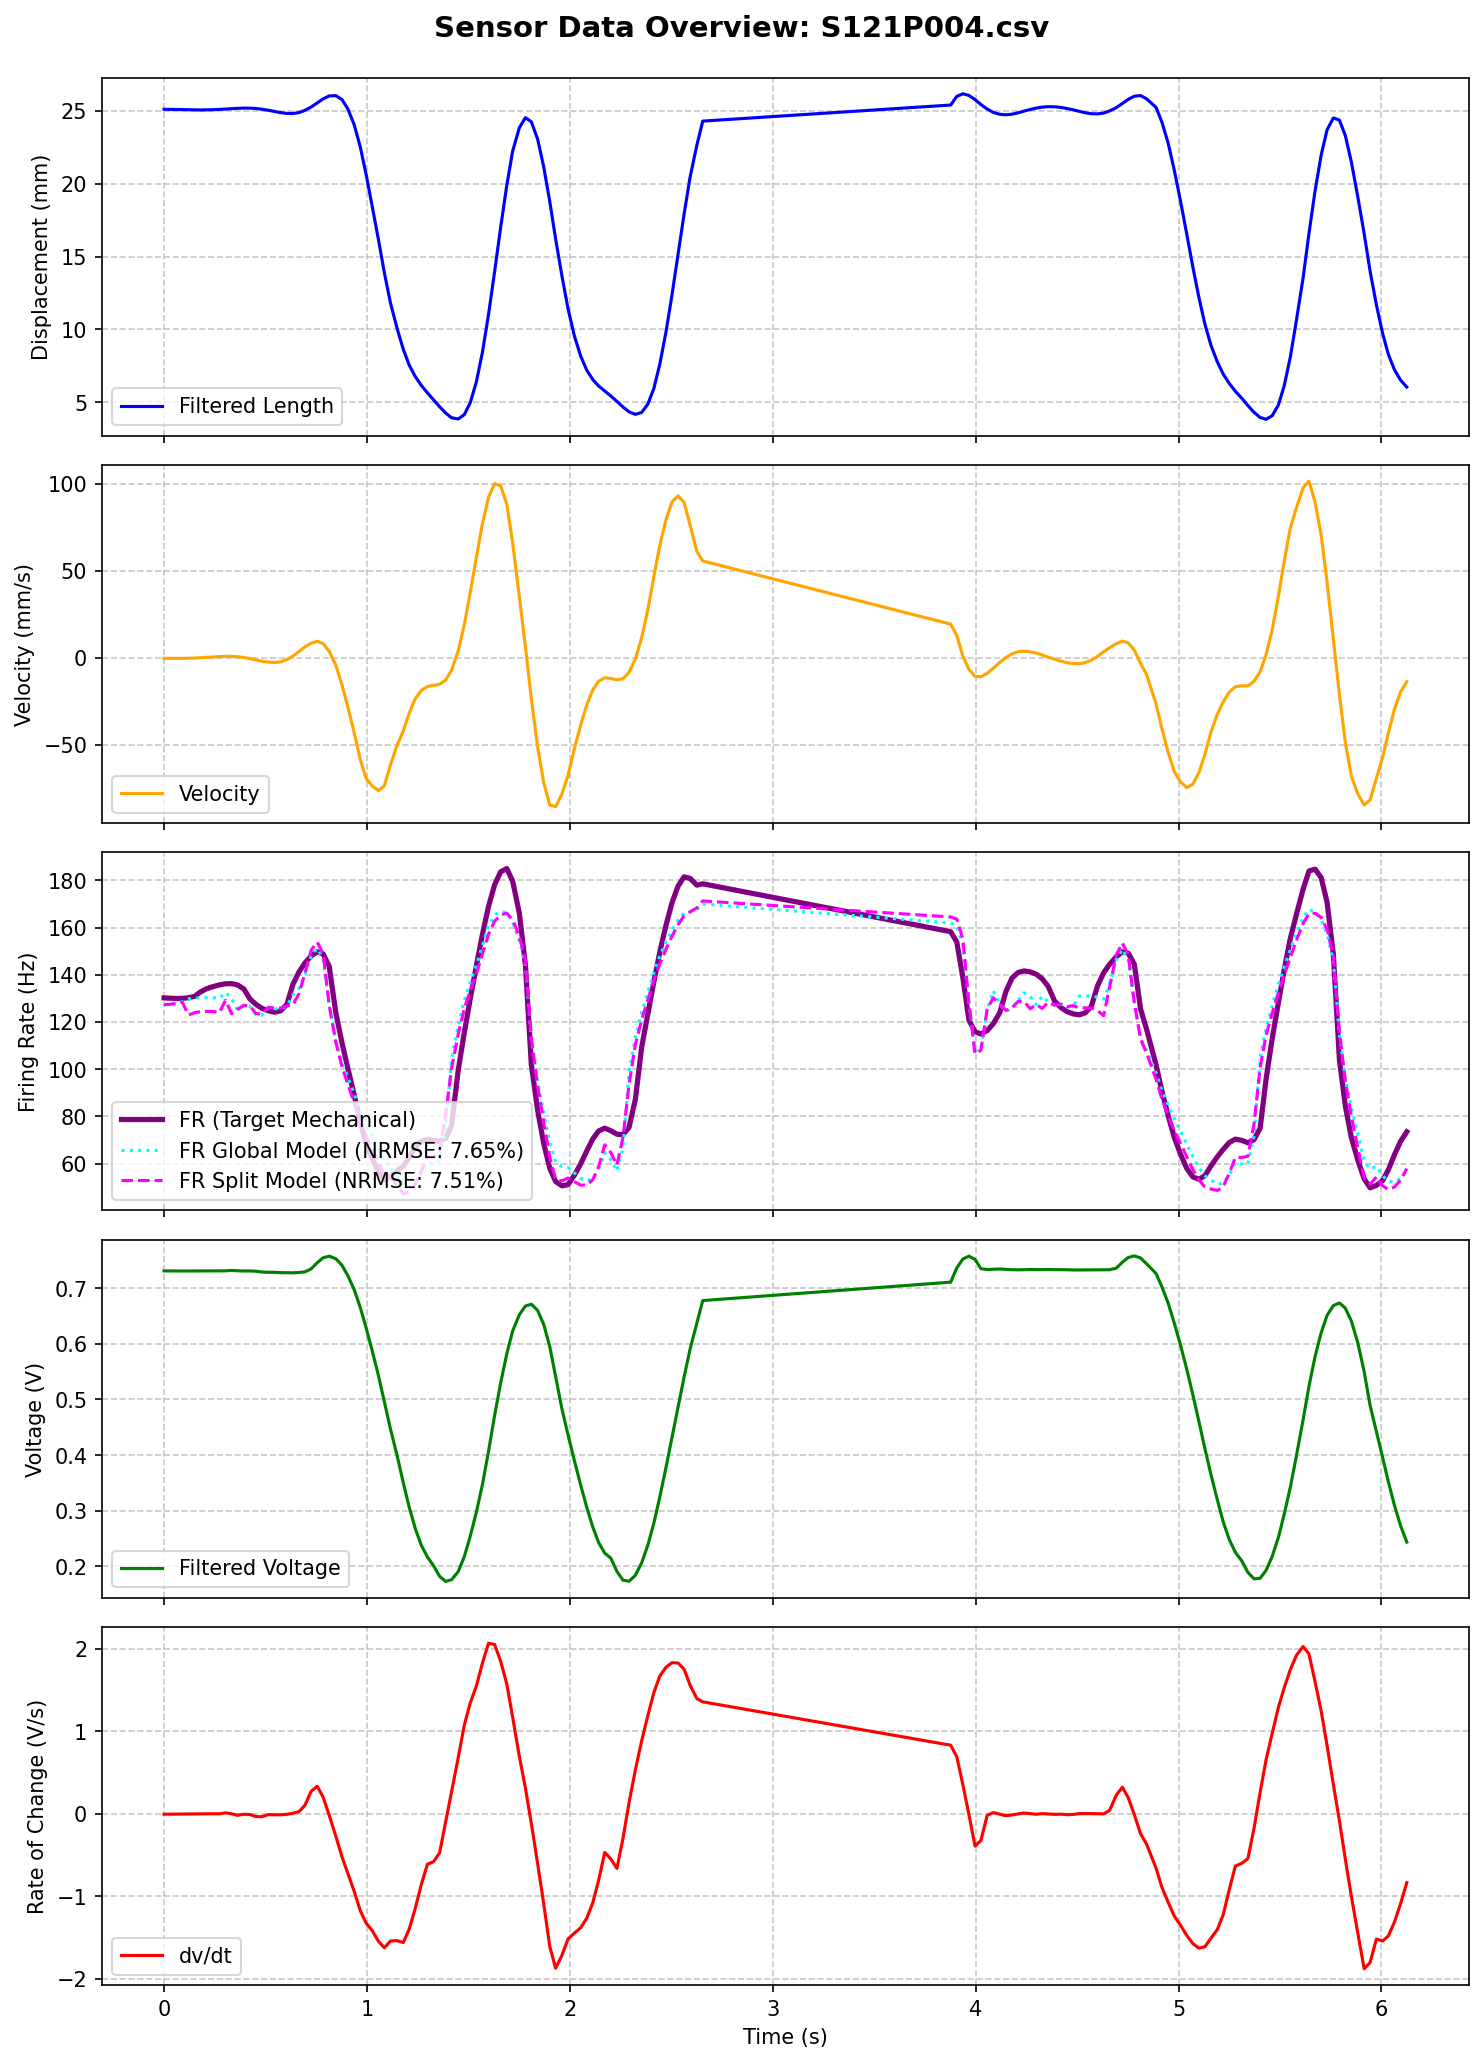

The file beside this chart, header and first rows:
MS, MPT, t (ms), Pressure (Psi), LW RAW, Displacement RAW, Length (mm), t_rel(s), LW RAW (V), Length filtered (mm), Velocity (mm/s), LW Filtered (V), dv/dt (V/s), Type Ia Firing Rate, FR_Cascaded_Predicted, FR_Calibrated_Predicted, FR_Optimized_Predicted, FR_FullOptimized_Predicted
121, 4, 1538666, -0.33, 150, 654, 25.1, 0.0, 0.7324, 25.11, -0.2835, 0.7313, -0.003814, 130.2, 176.4, 168.1, 140.9, 133.6
121, 4, 1538696, -0.44, 149, 654, 25.1, 0.03, 0.7275, 25.1, -0.3122, 0.7312, -0.003032, 130.1, 189.2, 173.9, 146.8, 126.9
121, 4, 1538725, -0.33, 150, 654, 25.1, 0.059, 0.7324, 25.09, -0.3349, 0.7312, -0.001573, 129.9, 181, 167.6, 143.9, 130.7
121, 4, 1538756, -0.33, 151, 654, 25.1, 0.09, 0.7373, 25.08, -0.3176, 0.7311, -0.0002817, 130, 177.5, 164.9, 141.9, 126.4
121, 4, 1538786, -0.33, 150, 654, 25.1, 0.12, 0.7324, 25.07, -0.2568, 0.7311, 0.0006316, 130.2, 170.9, 159.9, 139.2, 128.8
121, 4, 1538817, -0.33, 148, 655, 25.0, 0.151, 0.7227, 25.06, -0.1305, 0.7312, 0.001375, 130.9, 168.1, 157.8, 137.8, 125.7
121, 4, 1538846, -0.33, 150, 654, 25.1, 0.18, 0.7324, 25.06, 0.04018, 0.7312, 0.001784, 132.7, 163.6, 154.3, 136, 127.4
121, 4, 1538877, -0.33, 150, 654, 25.1, 0.211, 0.7324, 25.06, 0.2735, 0.7313, 0.001935, 134.1, 161.6, 152.8, 134.9, 124.9
121, 4, 1538907, -0.33, 149, 654, 25.1, 0.241, 0.7275, 25.08, 0.4931, 0.7313, 0.001829, 135, 158.3, 150.3, 133.6, 126.2
121, 4, 1538939, -0.33, 150, 654, 25.1, 0.273, 0.7324, 25.1, 0.7144, 0.7314, 0.00147, 135.7, 156.8, 149.2, 132.8, 124.1
121, 4, 1538969, -0.33, 149, 654, 25.1, 0.303, 0.7275, 25.12, 0.8616, 0.7314, 0.0127, 136.2, 154.3, 147.3, 131.8, 125.5
121, 4, 1538999, -0.44, 151, 654, 25.1, 0.333, 0.7373, 25.15, 0.8622, 0.7322, 0.0009321, 136.2, 154, 147, 131.5, 123.7
121, 4, 1539028, -0.33, 150, 654, 25.1, 0.362, 0.7324, 25.17, 0.6531, 0.7315, -0.01691, 135.7, 150.7, 144.5, 130.2, 123.8
121, 4, 1539059, -0.33, 150, 654, 25.1, 0.393, 0.7324, 25.19, 0.198, 0.7312, -0.004925, 134, 149.7, 143.8, 129.6, 123
121, 4, 1539089, -0.33, 150, 654, 25.1, 0.423, 0.7324, 25.18, -0.429, 0.7312, -0.006731, 129.8, 148.3, 142.7, 129.1, 123.4
121, 4, 1539119, -0.33, 151, 654, 25.1, 0.453, 0.7373, 25.16, -1.239, 0.7308, -0.03258, 127.4, 147.2, 141.8, 128.5, 121.7
121, 4, 1539148, -0.33, 149, 654, 25.1, 0.482, 0.7275, 25.11, -1.96, 0.7293, -0.03426, 125.8, 144.4, 139.7, 127.3, 121.8
121, 4, 1539179, -0.44, 149, 654, 25.1, 0.513, 0.7275, 25.04, -2.435, 0.7288, -0.009311, 124.7, 144.2, 139.5, 127.1, 121.7
121, 4, 1539211, -0.33, 149, 654, 25.1, 0.545, 0.7275, 24.96, -2.692, 0.7288, -0.0106, 124.1, 143.5, 139, 126.9, 121.7
121, 4, 1539240, -0.33, 148, 654, 25.1, 0.574, 0.7227, 24.88, -2.296, 0.7282, -0.01121, 124.7, 142.6, 138.3, 126.4, 121.1
121, 4, 1539271, -0.33, 151, 654, 25.1, 0.605, 0.7373, 24.82, -0.9844, 0.7281, -0.004895, 127.4, 142, 137.8, 126.2, 121.4
121, 4, 1539301, -0.33, 147, 654, 25.1, 0.635, 0.7178, 24.82, 0.9835, 0.7279, 0.007396, 135.9, 141.5, 137.5, 125.9, 121
121, 4, 1539331, -0.33, 149, 654, 25.1, 0.665, 0.7275, 24.88, 3.682, 0.7286, 0.02706, 141.2, 141.7, 137.6, 126, 121.7
121, 4, 1539360, -0.33, 149, 654, 25.1, 0.694, 0.7275, 25.03, 6.229, 0.7295, 0.1032, 144.9, 142.1, 137.9, 126.2, 122.2
121, 4, 1539391, -0.33, 149, 654, 25.1, 0.725, 0.7275, 25.26, 8.409, 0.7351, 0.2746, 147.9, 147.2, 141.9, 128.6, 127.7
121, 4, 1539421, -0.33, 150, 654, 25.1, 0.755, 0.7324, 25.54, 9.535, 0.746, 0.3351, 149.7, 156, 148.8, 132.7, 129.5
121, 4, 1539450, -0.33, 151, 654, 25.1, 0.784, 0.7373, 25.82, 8.179, 0.7549, 0.2038, 148.8, 157.8, 150.3, 133.8, 128.5
121, 4, 1539480, -0.33, 151, 654, 25.1, 0.814, 0.7373, 26.02, 3.746, 0.7579, -0.01654, 143.5, 153.5, 147.1, 131.9, 123.9
121, 4, 1539513, -0.33, 150, 654, 25.1, 0.847, 0.7324, 26.04, -4.379, 0.7531, -0.2739, 123.6, 143.2, 139.3, 127.3, 118.5
121, 4, 1539543, -0.33, 151, 654, 25.1, 0.877, 0.7373, 25.77, -15.64, 0.7413, -0.5206, 111.2, 130.7, 129.6, 121.5, 111.4
121, 4, 1539572, -0.33, 151, 654, 25.1, 0.906, 0.7373, 25.13, -28.26, 0.7227, -0.7206, 100.3, 115.5, 117.7, 114.4, 104.6
121, 4, 1539603, -0.33, 151, 654, 25.1, 0.937, 0.7373, 24.05, -42.85, 0.6978, -0.9378, 89.11, 99.58, 105.1, 106.8, 95.99
121, 4, 1539633, -0.33, 151, 654, 25.1, 0.967, 0.7373, 22.53, -58.37, 0.6657, -1.173, 77.73, 80.54, 90.09, 97.68, 87.54
121, 4, 1539662, -0.33, 150, 654, 25.1, 0.996, 0.7324, 20.62, -69.25, 0.6288, -1.325, 68.58, 62.77, 75.89, 88.93, 79.57
121, 4, 1539692, 51.76, 133, 712, 19.34, 1.026, 0.6494, 18.44, -73.59, 0.5875, -1.415, 62.18, 44.49, 61.22, 79.95, 71.39
121, 4, 1539723, 59.47, 104, 775, 13.09, 1.057, 0.5078, 16.13, -76.22, 0.5424, -1.547, 56.36, 27.04, 47.11, 71.16, 63.98
121, 4, 1539752, 61.68, 89, 792, 11.41, 1.086, 0.4346, 13.87, -73.44, 0.495, -1.623, 53.12, 10.54, 33.66, 62.83, 57.24
121, 4, 1539782, 64.76, 78, 806, 10.02, 1.116, 0.3809, 11.81, -61.44, 0.4467, -1.541, 54.74, 0.0, 21.98, 55.42, 51.93
121, 4, 1539815, 67.07, 73, 815, 9.13, 1.149, 0.3564, 10.05, -50.04, 0.3984, -1.537, 57.12, 0.0, 11.55, 48.84, 46.68
121, 4, 1539845, 69.05, 67, 823, 8.33, 1.179, 0.3271, 8.638, -41.93, 0.3503, -1.56, 58.82, 0.0, 2.257, 42.82, 43.46
121, 4, 1539874, 70.71, 60, 830, 7.64, 1.208, 0.293, 7.565, -31.88, 0.3063, -1.399, 62.81, 0.0, 0.0, 39.23, 42.96
121, 4, 1539904, 72.36, 57, 835, 7.14, 1.238, 0.2783, 6.768, -23.43, 0.268, -1.147, 67, 0.0, 0.0, 37.84, 44.42
121, 4, 1539934, 73.9, 52, 839, 6.74, 1.268, 0.2539, 6.159, -18.65, 0.2375, -0.8562, 69.43, 0.0, 0.0, 38.91, 48.67
121, 4, 1539964, 75.44, 48, 845, 6.15, 1.298, 0.2344, 5.648, -16.49, 0.2166, -0.6103, 70.19, 0.0, 4.836, 42.76, 54.76
121, 4, 1539994, 76.76, 44, 849, 5.75, 1.328, 0.2148, 5.169, -15.85, 0.2009, -0.5802, 69.77, 0.0, 10.58, 46.05, 54.75
121, 4, 1540024, 78.19, 41, 853, 5.35, 1.358, 0.2002, 4.697, -15.16, 0.1818, -0.4719, 69.43, 0.0, 9.709, 45.3, 56.45
121, 4, 1540054, 79.41, 39, 857, 4.96, 1.388, 0.1904, 4.26, -12.79, 0.1725, -0.09698, 70.68, 0.0, 17.83, 49.89, 66.56
121, 4, 1540083, 80.07, 38, 860, 4.66, 1.417, 0.1855, 3.939, -7.057, 0.1757, 0.2647, 75.99, 16.94, 32.16, 58.26, 75.73
121, 4, 1540116, 78.3, 38, 860, 4.66, 1.45, 0.1855, 3.857, 4.034, 0.1903, 0.6837, 99.64, 39.55, 49.58, 68.6, 88.89
121, 4, 1540146, 75.33, 43, 857, 4.96, 1.48, 0.21, 4.156, 19.15, 0.2173, 1.08, 115.6, 66.84, 70.79, 81.25, 101.4
121, 4, 1540175, 73.13, 45, 853, 5.35, 1.509, 0.2197, 4.969, 37.46, 0.2537, 1.343, 129.7, 93.82, 91.95, 94.05, 113.9
121, 4, 1540205, 71.15, 48, 849, 5.75, 1.539, 0.2344, 6.385, 57.55, 0.2968, 1.548, 143.7, 119.6, 112.4, 106.4, 124.9
121, 4, 1540235, 69.49, 51, 845, 6.15, 1.569, 0.249, 8.422, 76.94, 0.3466, 1.827, 157.1, 145.5, 133, 119, 138.4
121, 4, 1540265, 68.06, 55, 841, 6.55, 1.599, 0.2686, 11, 92.12, 0.4064, 2.069, 168.9, 176.2, 157.4, 133.9, 152.6
121, 4, 1540295, 32.27, 82, 811, 9.52, 1.629, 0.4004, 13.95, 100.1, 0.4707, 2.054, 178.1, 202.8, 178.9, 147.3, 160.5
121, 4, 1540325, 14.87, 134, 715, 19.05, 1.659, 0.6543, 17.01, 98.65, 0.5297, 1.852, 183.6, 217.6, 191.2, 155.2, 164
121, 4, 1540355, 3.53, 140, 671, 23.41, 1.689, 0.6836, 19.87, 88.31, 0.5818, 1.576, 185, 225.1, 197.9, 159.7, 164.3
121, 4, 1540384, -0.33, 143, 660, 24.5, 1.718, 0.6982, 22.23, 66.17, 0.623, 1.174, 179.7, 223.5, 197.6, 160, 160.4
121, 4, 1540417, -0.44, 145, 659, 24.6, 1.751, 0.708, 23.84, 35.27, 0.6525, 0.699, 166.1, 215.2, 191.9, 157, 154
121, 4, 1540447, -0.33, 144, 658, 24.7, 1.781, 0.7031, 24.53, 6.44, 0.6681, 0.313, 144.2, 199.6, 180.4, 150.5, 144.5
... 121 more rows
